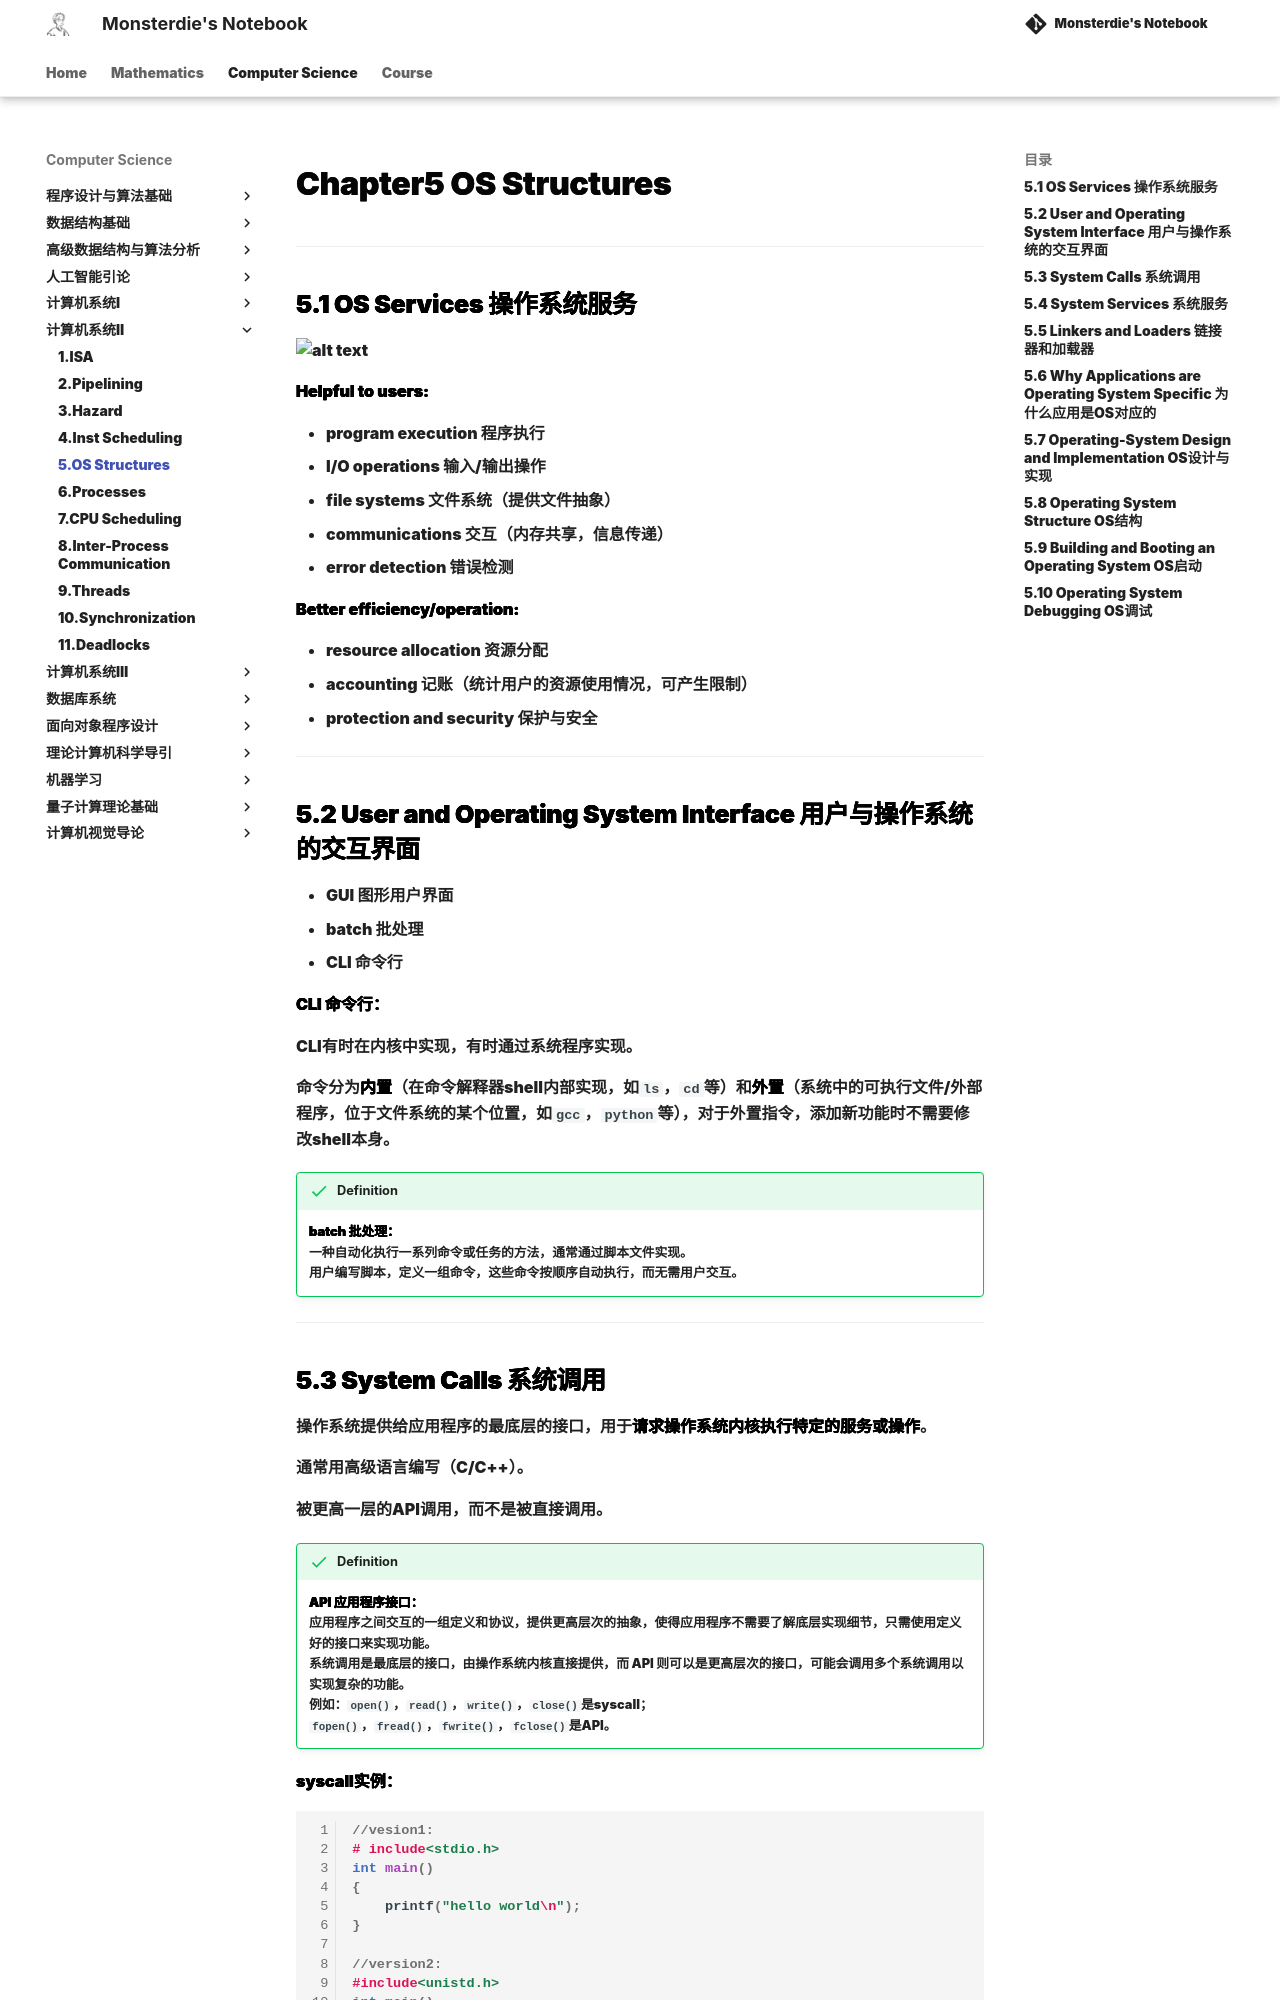

repository: monsterdie12138/Notebook · page: Computer Science/System2/Chapter5/index.html · generator: mkdocs

---
comments: true
---

<span style="font-family: 'Times New Roman';">

# Chapter5 OS Structures

***

## 5.1 OS Services 操作系统服务

![alt text](image/8.1.jpg)

**Helpful to users:**

* program execution 程序执行
* I/O operations 输入/输出操作
* file systems 文件系统（提供文件抽象）
* communications 交互（内存共享，信息传递）
* error detection 错误检测

**Better efficiency/operation:**

* resource allocation 资源分配
* accounting 记账（统计用户的资源使用情况，可产生限制）
* protection and security 保护与安全

***

## 5.2 User and Operating System Interface 用户与操作系统的交互界面

* GUI 图形用户界面
* batch 批处理
* CLI 命令行

**CLI 命令行：**

CLI有时在内核中实现，有时通过系统程序实现。

命令分为**内置**（在命令解释器shell内部实现，如`ls`，`cd`等）和**外置**（系统中的可执行文件/外部程序，位于文件系统的某个位置，如`gcc`，`python`等），对于外置指令，添加新功能时不需要修改shell本身。

!!! Success "Definition"
    **batch 批处理：**  
    一种自动化执行一系列命令或任务的方法，通常通过脚本文件实现。  
    用户编写脚本，定义一组命令，这些命令按顺序自动执行，而无需用户交互。  

***
